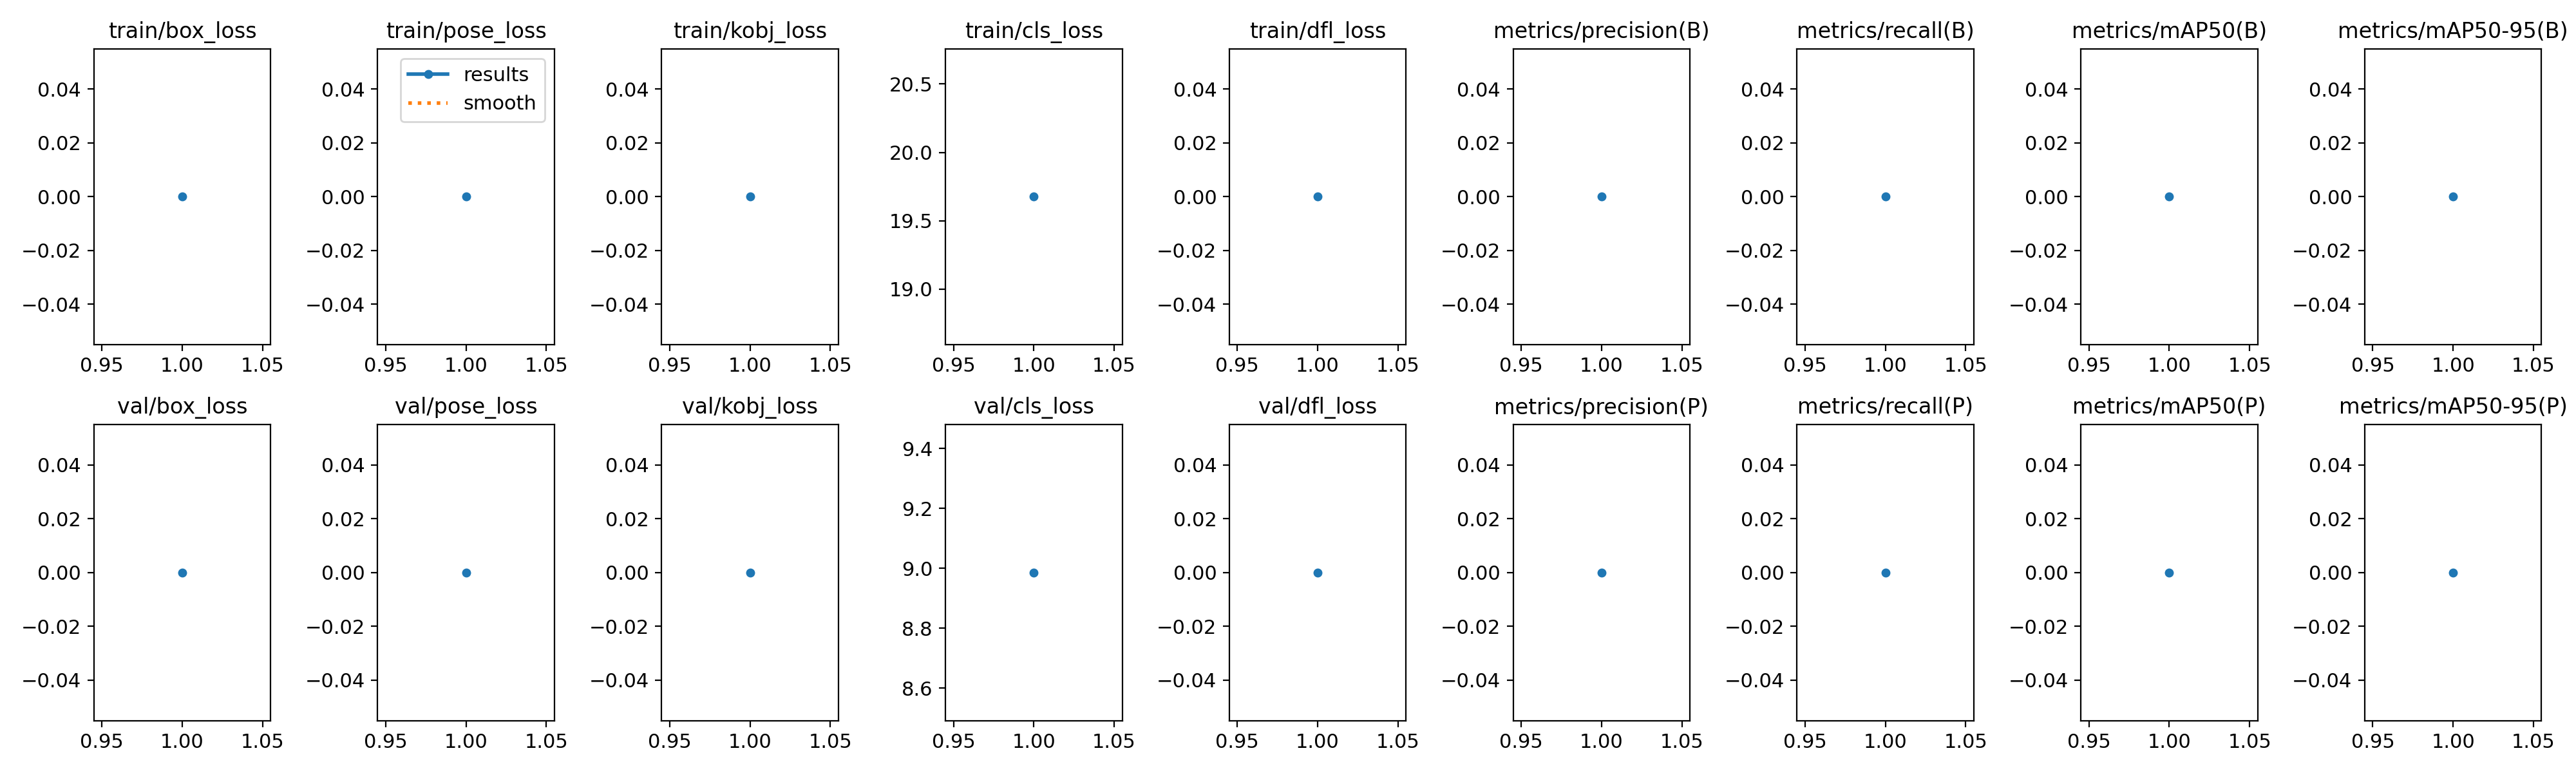

Values plotted in this chart, from the file beside it:
epoch, time, train/box_loss, train/pose_loss, train/kobj_loss, train/cls_loss, train/dfl_loss, metrics/precision(B), metrics/recall(B), metrics/mAP50(B), metrics/mAP50-95(B), metrics/precision(P), metrics/recall(P), metrics/mAP50(P), metrics/mAP50-95(P), val/box_loss, val/pose_loss, val/kobj_loss, val/cls_loss, val/dfl_loss, lr/pg0, lr/pg1, lr/pg2
1, 1.739, 0, 0, 0, 19.68, 0, 0, 0, 0, 0, 0, 0, 0, 0, 0, 0, 0, 8.986, 0, 0, 0, 0
